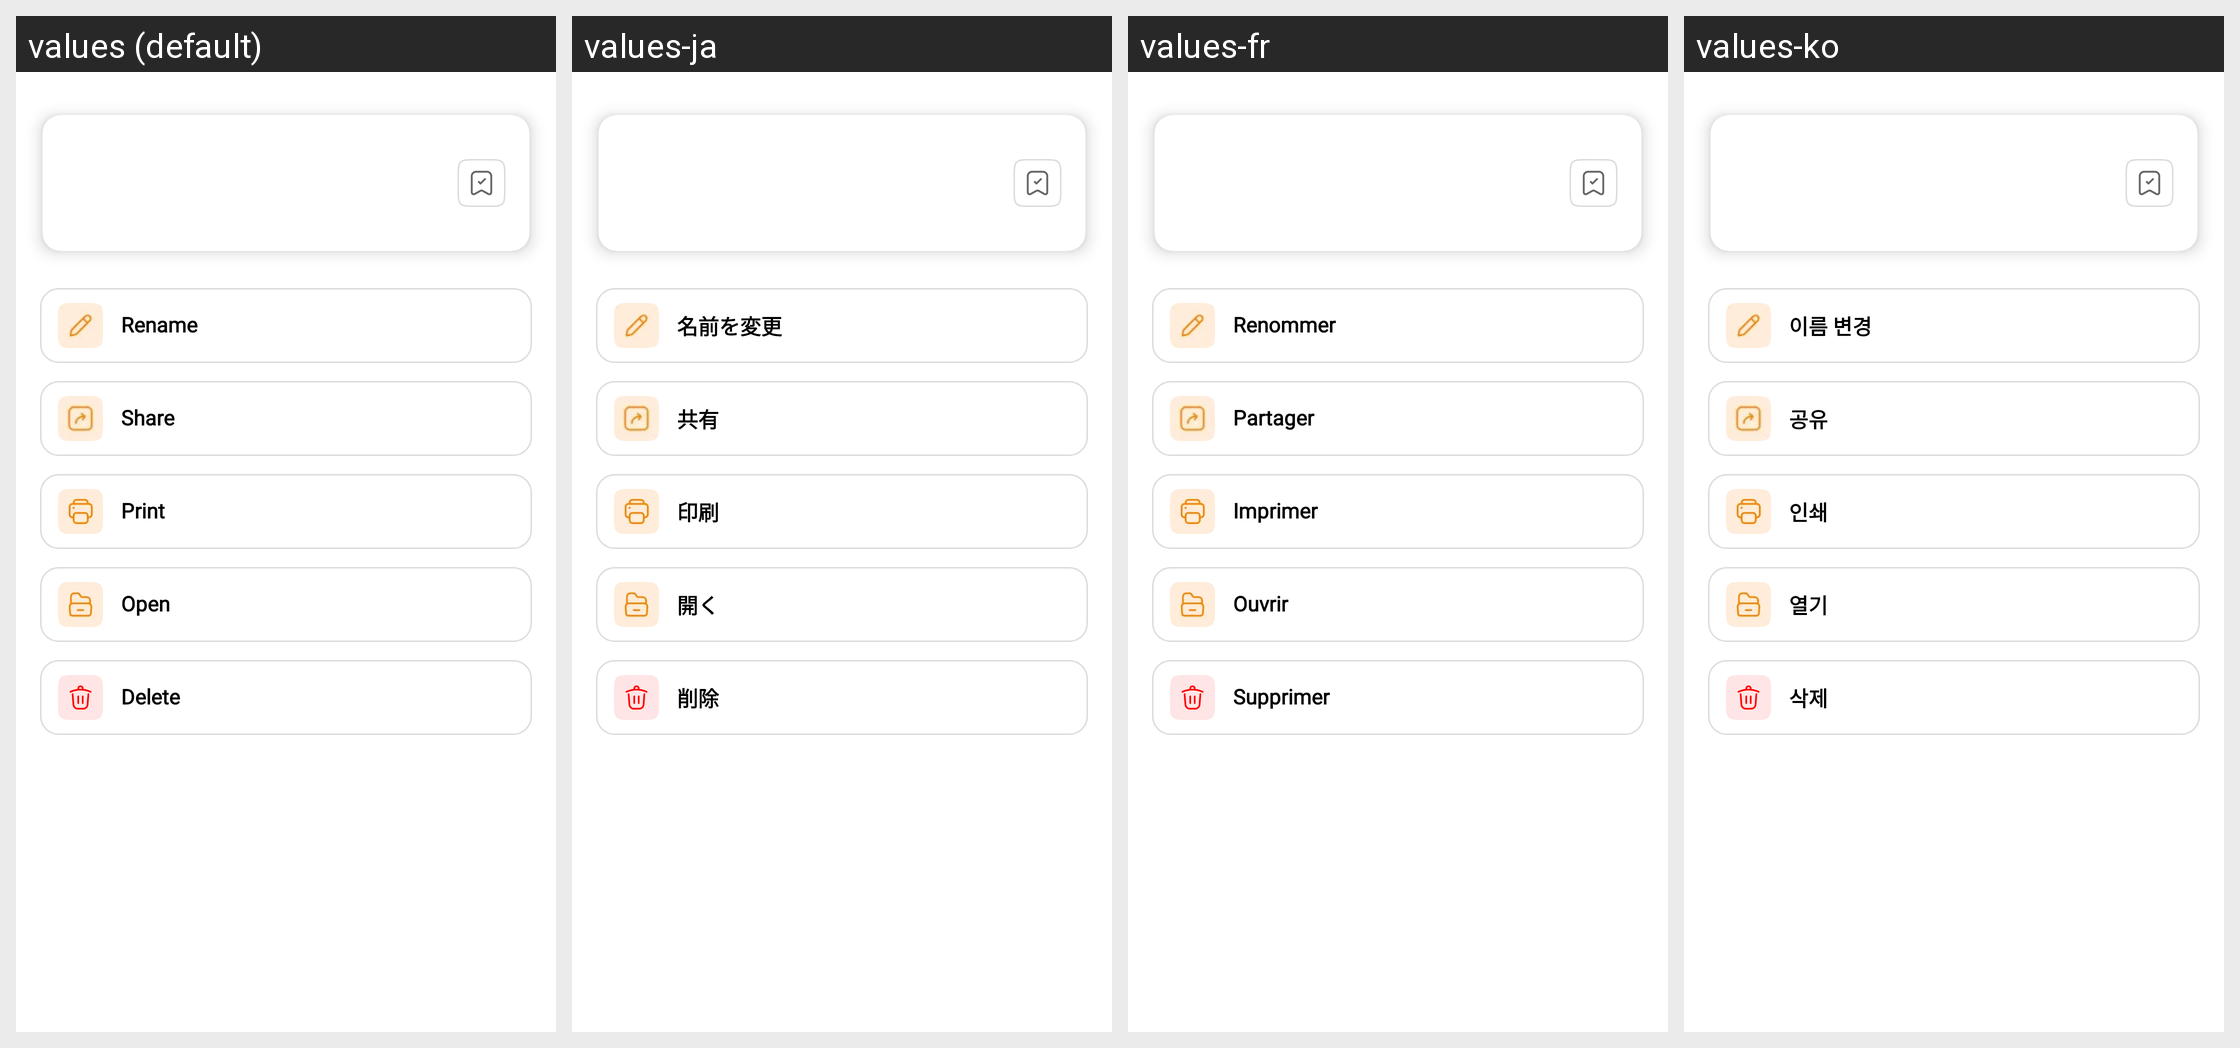

Locale-by-locale string values for the Android screen shown in this grid:
Android screen res/layout/dialog_file_details.xml rendered under 4 locales, left to right: values (default), values-ja, values-fr, values-ko. Device: Nexus 5 (rendered at 1080×1920; each locale shown at half size, 540×960, under a caption strip naming it); theme Theme.PDFly.
Other locales in the repository, not shown: values-ar, values-de, values-es, values-hi, values-in, values-it, values-pt, values-th, values-zh-rHK.
Strings drawn on this screen, with the default value and each locale's value (text and hints the layout hard-codes, and strings that could not be matched under every locale, appear in the picture but are not listed):

rename
  values: Rename
  values-ja: 名前を変更
  values-fr: Renommer
  values-ko: 이름 변경

share
  values: Share
  values-ja: 共有
  values-fr: Partager
  values-ko: 공유

print
  values: Print
  values-ja: 印刷
  values-fr: Imprimer
  values-ko: 인쇄

open
  values: Open
  values-ja: 開く
  values-fr: Ouvrir
  values-ko: 열기

delete
  values: Delete
  values-ja: 削除
  values-fr: Supprimer
  values-ko: 삭제
